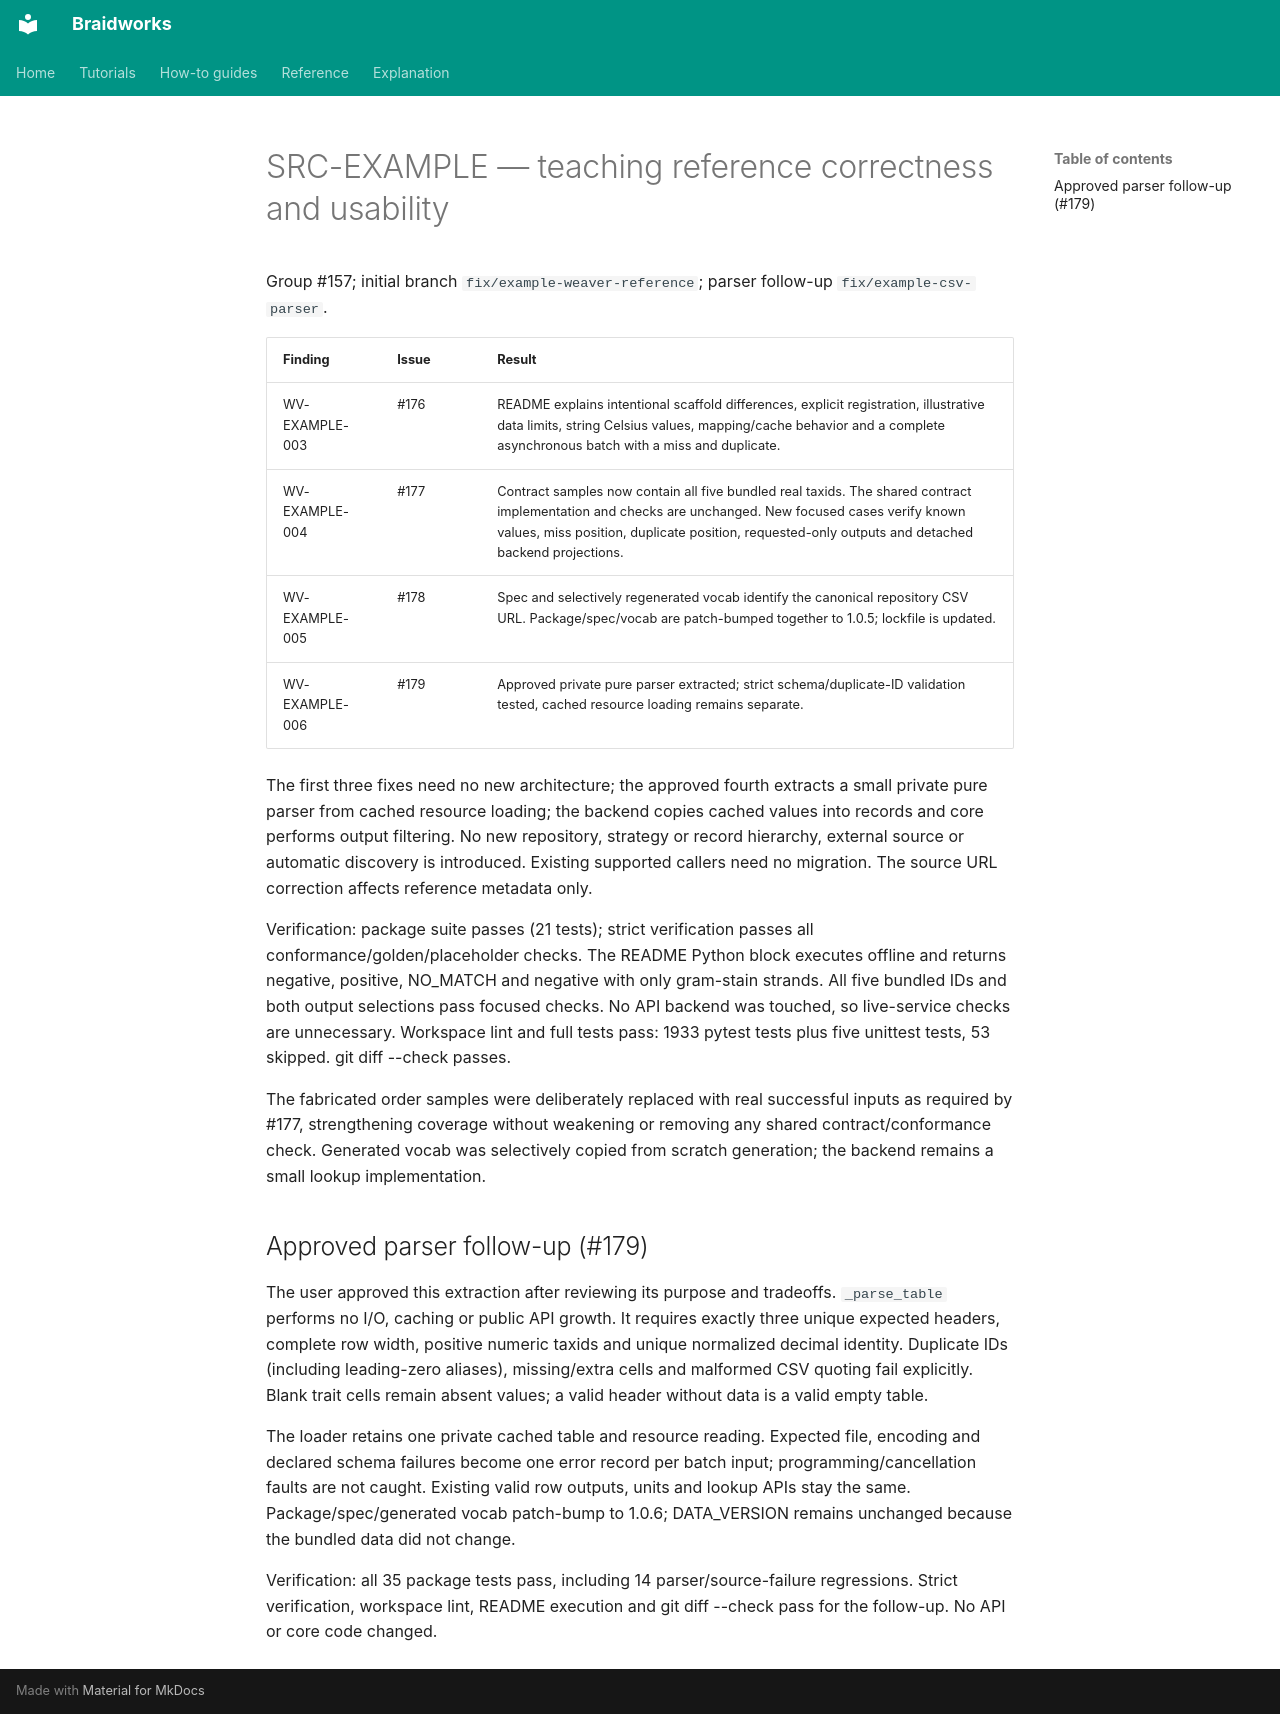

repository: rafaelmdc/braidworks · page: audits/weavers/SRC-EXAMPLE.implementation/index.html · generator: mkdocs

# SRC-EXAMPLE — teaching reference correctness and usability

Group #157; initial branch `fix/example-weaver-reference`; parser follow-up
`fix/example-csv-parser`.

| Finding | Issue | Result |
|---|---|---|
| WV-EXAMPLE-003 | #176 | README explains intentional scaffold differences, explicit registration, illustrative data limits, string Celsius values, mapping/cache behavior and a complete asynchronous batch with a miss and duplicate. |
| WV-EXAMPLE-004 | #177 | Contract samples now contain all five bundled real taxids. The shared contract implementation and checks are unchanged. New focused cases verify known values, miss position, duplicate position, requested-only outputs and detached backend projections. |
| WV-EXAMPLE-005 | #178 | Spec and selectively regenerated vocab identify the canonical repository CSV URL. Package/spec/vocab are patch-bumped together to 1.0.5; lockfile is updated. |
| WV-EXAMPLE-006 | #179 | Approved private pure parser extracted; strict schema/duplicate-ID validation tested, cached resource loading remains separate. |

The first three fixes need no new architecture; the approved fourth extracts a
small private pure parser from cached resource loading; the backend copies cached values into records and
core performs output filtering. No new repository, strategy or record hierarchy,
external source or automatic discovery is introduced. Existing supported callers
need no migration. The source URL correction affects reference metadata only.

Verification: package suite passes (21 tests); strict verification passes all
conformance/golden/placeholder checks. The README Python block executes offline and
returns negative, positive, NO_MATCH and negative with only gram-stain strands.
All five bundled IDs and both output selections pass focused checks. No API backend
was touched, so live-service checks are unnecessary. Workspace lint and full tests pass: 1933 pytest tests plus five unittest tests,
53 skipped. git diff --check passes.

The fabricated order samples were deliberately replaced with real successful
inputs as required by #177, strengthening coverage without weakening or removing
any shared contract/conformance check. Generated vocab was selectively copied from
scratch generation; the backend remains a small lookup implementation.

## Approved parser follow-up (#179)

The user approved this extraction after reviewing its purpose and tradeoffs.
`_parse_table` performs no I/O, caching or public API growth. It requires exactly
three unique expected headers, complete row width, positive numeric taxids and
unique normalized decimal identity. Duplicate IDs (including leading-zero aliases),
missing/extra cells and malformed CSV quoting fail explicitly. Blank trait cells
remain absent values; a valid header without data is a valid empty table.

The loader retains one private cached table and resource reading. Expected file,
encoding and declared schema failures become one error record per batch input;
programming/cancellation faults are not caught. Existing valid row outputs, units
and lookup APIs stay the same. Package/spec/generated vocab patch-bump to 1.0.6;
DATA_VERSION remains unchanged because the bundled data did not change.

Verification: all 35 package tests pass, including 14 parser/source-failure
regressions. Strict verification, workspace lint, README execution and
git diff --check pass for the follow-up. No API or core code changed.
